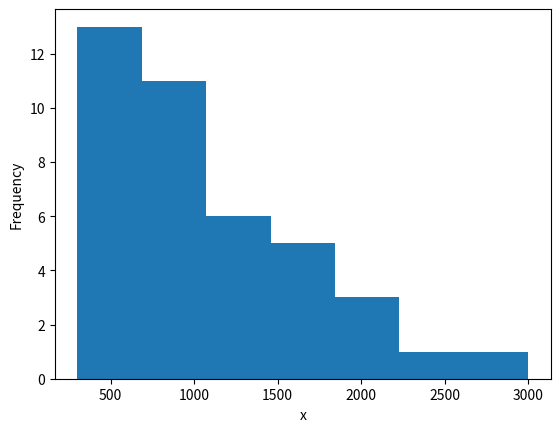

Write the Python code that produced this figure.
# Histograma

import math
import statistics
import numpy as np
import scipy.stats
import pandas as pd
import matplotlib.pyplot as plt

x = [300,
     300,
     350,
     350,
     450,
     450,
     500,
     500,
     550,
     550,
     600,
     600,
     650,
     700,
     750,
     750,
     850,
     850,
     900,
     900,
     950,
     1000,
     1000,
     1000,
     1100,
     1200,
     1200,
     1250,
     1300,
     1400,
     1500,
     1500,
     1600,
     1650,
     1800,
     1900,
     2000,
     2000,
     2500,
     3000,
     ]

freq, bin_edges = np.histogram(x, bins=7)

fig, ax = plt.subplots()
ax.hist(x, bin_edges, cumulative=False)
ax.set_xlabel('x')
ax.set_ylabel('Frequency')
plt.show()
